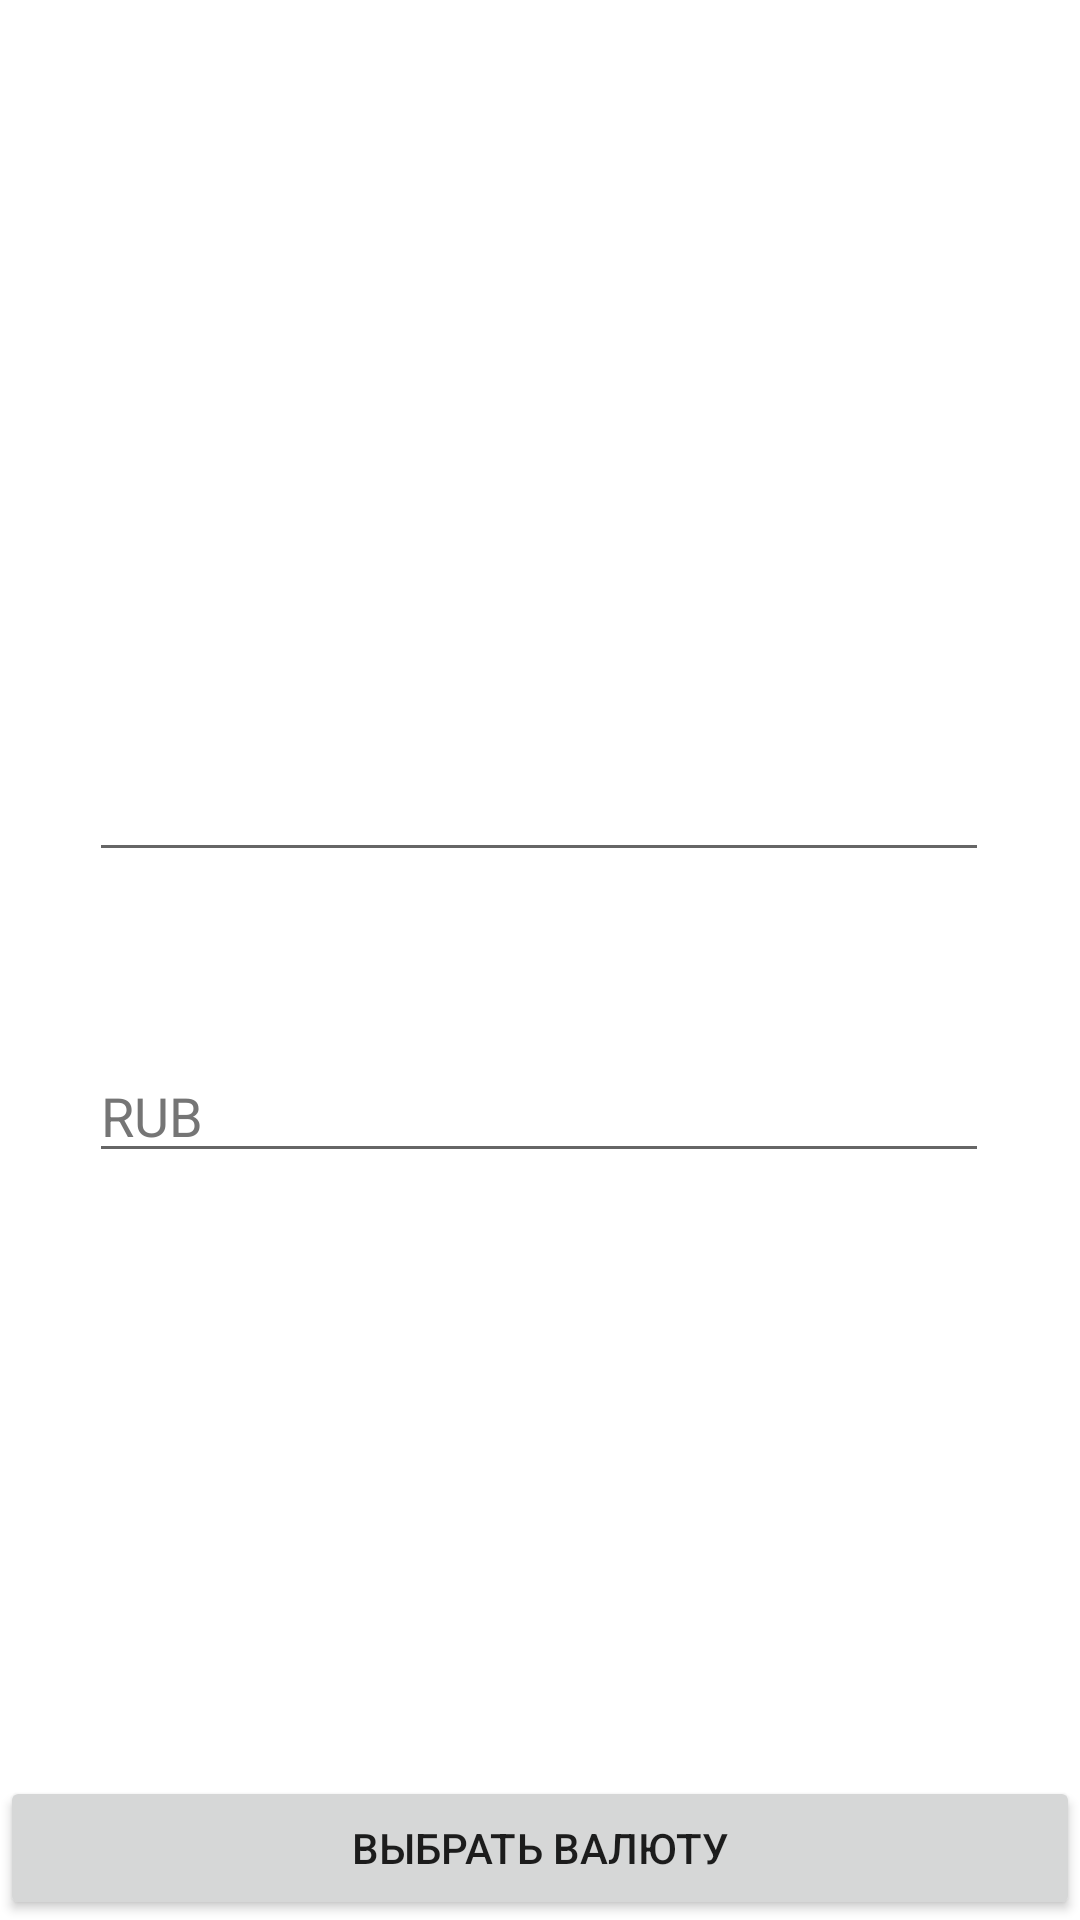

Write the Android layout XML for this screen, with the resource values it uses.
<!-- AndroidManifest.xml: application theme Theme.MaterialComponents.Light.DarkActionBar -->
<!-- res/layout/activity_main.xml -->
<?xml version="1.0" encoding="utf-8"?>
<androidx.constraintlayout.widget.ConstraintLayout xmlns:android="http://schemas.android.com/apk/res/android"
    xmlns:app="http://schemas.android.com/apk/res-auto"
    xmlns:tools="http://schemas.android.com/tools"
    android:layout_width="match_parent"
    android:layout_height="match_parent"
    android:background="@color/background_color"
    tools:context=".MainActivity">

    <com.google.android.material.textfield.TextInputEditText
        android:id="@+id/value_editText"
        style="@style/Widget.AppCompat.EditText"
        android:layout_width="300dp"
        android:layout_height="wrap_content"
        android:layout_marginTop="20dp"
        android:lines="1"
        android:hint="RUB"
        android:inputType="numberDecimal"
        android:textColor="@color/primary_text"
        android:textColorHint="@color/secondary_text"
        app:layout_constraintEnd_toEndOf="parent"
        app:layout_constraintHorizontal_bias="0.495"
        app:layout_constraintStart_toStartOf="parent"
        app:layout_constraintTop_toBottomOf="@+id/price_textView" />

    <Button
        android:id="@+id/button"
        style="@style/Widget.AppCompat.Button"
        android:layout_width="match_parent"
        android:layout_height="wrap_content"
        android:onClick="chooseCurrency"
        android:text="Выбрать валюту"
        app:layout_constraintBottom_toBottomOf="parent"
        app:layout_constraintEnd_toEndOf="parent"
        app:layout_constraintStart_toStartOf="parent" />

    <com.google.android.material.textfield.TextInputEditText
        android:id="@+id/nominal_editText"
        android:layout_width="300dp"
        android:layout_height="wrap_content"
        android:lines="1"
        android:inputType="numberDecimal"
        android:layout_marginBottom="20dp"
        android:textColor="@color/primary_text"
        android:textColorHint="@color/secondary_text"
        app:layout_constraintBottom_toTopOf="@+id/price_textView"
        app:layout_constraintEnd_toEndOf="parent"
        app:layout_constraintHorizontal_bias="0.495"
        app:layout_constraintStart_toStartOf="parent" />

    <TextView
        android:id="@+id/price_textView"
        android:layout_width="wrap_content"
        android:layout_height="wrap_content"
        android:textColor="@color/secondary_text"
        app:layout_constraintBottom_toBottomOf="parent"
        app:layout_constraintEnd_toEndOf="parent"
        app:layout_constraintStart_toStartOf="parent"
        app:layout_constraintTop_toTopOf="parent" />

</androidx.constraintlayout.widget.ConstraintLayout>
<!-- resources referenced by this layout -->
<resources>
  <color name="background_color">#FFFFFF</color>
  <color name="primary_text">#212121</color>
  <color name="secondary_text">#757575</color>
</resources>
